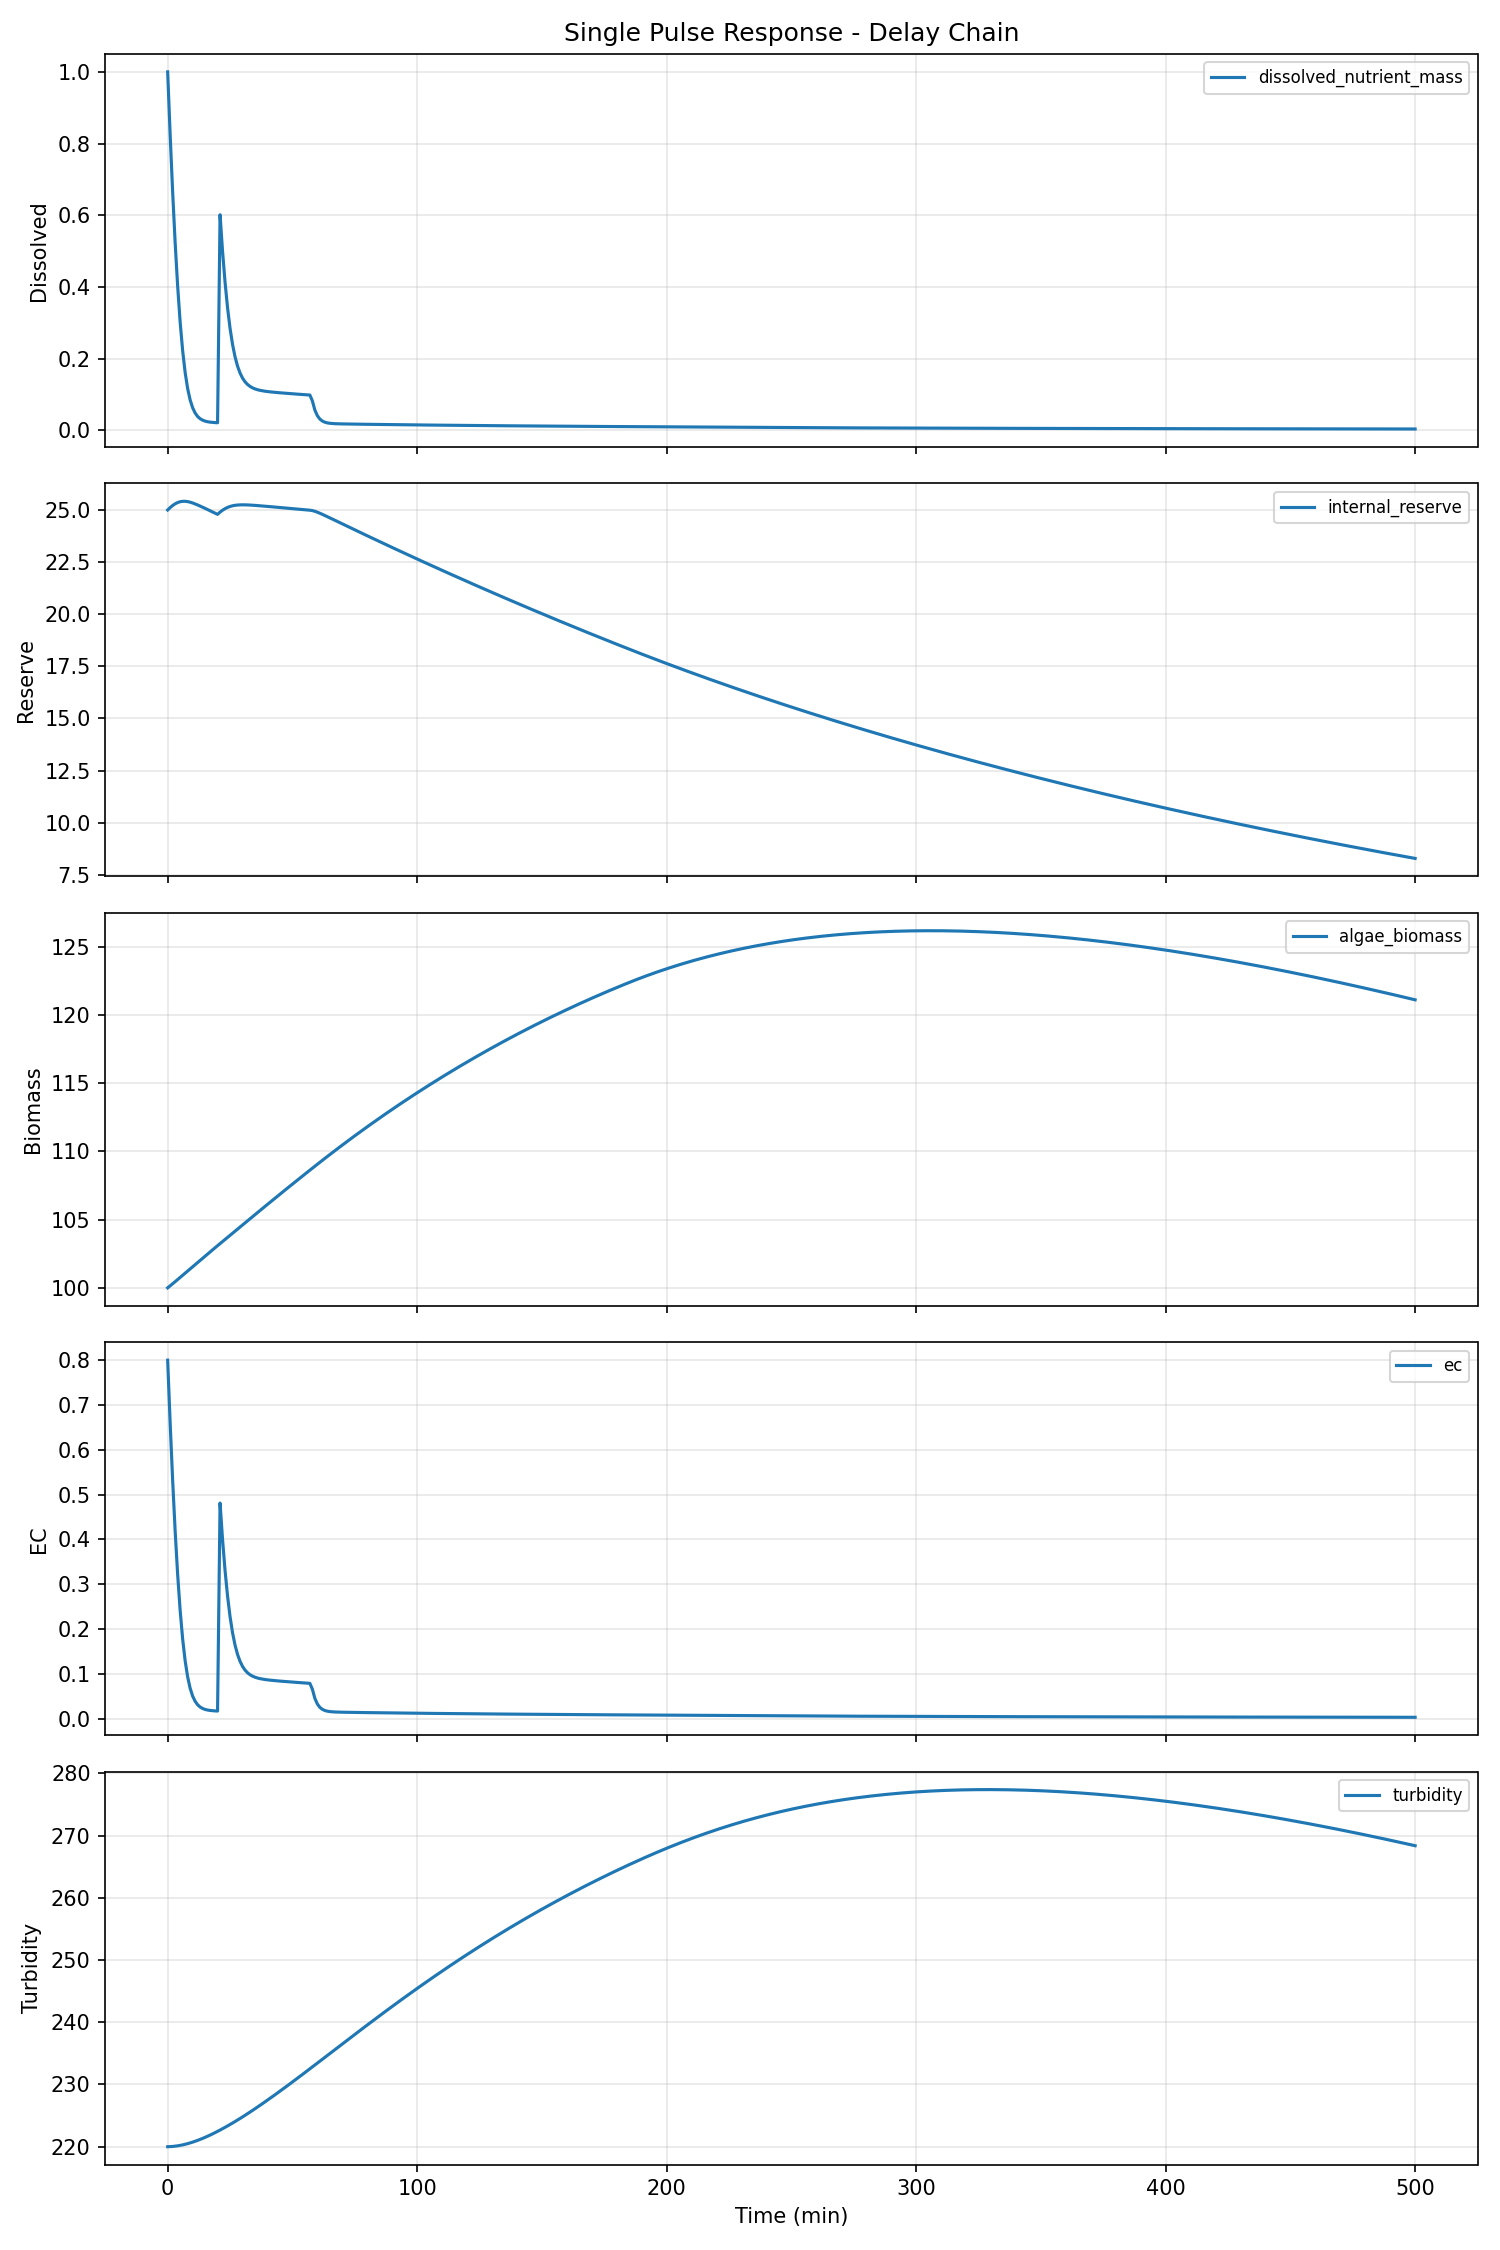

Data behind this chart, as committed beside it:
water_temp, ph, dissolved_oxygen, ambient_temp, prev_flowrate, prev_duration, time_since_last_dose, cumulative_nutrients, cumulative_dilution, step_index, dissolved_nutrient_mass, algae_biomass, internal_reserve, dead_biomass_pool, health_index, damage_index, ec, turbidity, pending_nutrients, time_min, flowrate, duration, total_mass
22.0, 7.2, 8.0, 22.0, 0.0, 0.0, 120.0, 0.0, 0.0, 0, 1.0, 100.0, 25.0, 0.0, 1.0, 0.0, 0.8, 220, 0.0, 0.0, 0.0, 0.0, 36.0
22.0, 7.2, 8, 22.0, 0.0, 0.0, 180.0, 0.0, 0.002312, 1, 0.8241, 100.1, 25.12, 0.01117, 1, 8.000000000000001e-06, 0.6593, 220, 0.0, 1.0, 0.0, 0.0, 35.97
22.0, 7.2, 8, 22.0, 0.0, 0.0, 240.0, 0.0, 0.004218, 2, 0.6645, 100.3, 25.22, 0.02232, 1, 1.1786571187928077e-05, 0.5316, 220, 0.0, 2.0, 0.0, 0.0, 35.94
22.0, 7.2, 8, 22.0, 0.0, 0.0, 300.0, 0.0, 0.005754, 3, 0.5234, 100.5, 25.3, 0.03346, 1, 1.31590202957334e-05, 0.4187, 220.1, 0.0, 3.0, 0.0, 0.0, 35.9
22.0, 7.2, 8.001, 22.0, 0.0, 0.0, 360.0, 0.0, 0.006964, 4, 0.4024, 100.6, 25.36, 0.04459, 1, 1.3017556510064442e-05, 0.322, 220.1, 0.0, 4.0, 0.0, 0.0, 35.87
22.0, 7.2, 8.001, 22.0, 0.0, 0.0, 420.0, 0.0, 0.007895, 5, 0.3024, 100.8, 25.4, 0.05571, 1, 1.1998040986484786e-05, 0.2419, 220.2, 0.0, 5.0, 0.0, 0.0, 35.84
22.0, 7.2, 8.001, 22.0, 0.0, 0.0, 480.0, 0.0, 0.008594, 6, 0.2227, 100.9, 25.42, 0.06683, 1, 1.0542797706779807e-05, 0.1782, 220.3, 0.0, 6.0, 0.0, 0.0, 35.81
22.0, 7.2, 8.001, 22.0, 0.0, 0.0, 540.0, 0.0, 0.009109, 7, 0.1618, 101.1, 25.42, 0.07794, 1, 8.942127455472209e-06, 0.1294, 220.4, 0.0, 7.0, 0.0, 0.0, 35.77
22.0, 7.2, 8.001, 22.0, 0.0, 0.0, 600.0, 0.0, 0.009483, 8, 0.117, 101.2, 25.4, 0.08906, 1, 7.371509289674366e-06, 0.09358, 220.5, 0.0, 8.0, 0.0, 0.0, 35.74
22.0, 7.2, 8.001, 22.0, 0.0, 0.0, 660.0, 0.0, 0.009753, 9, 0.08519, 101.4, 25.37, 0.1002, 1, 5.926079562792846e-06, 0.06815, 220.6, 0.0, 9.0, 0.0, 0.0, 35.71
22.0, 7.2, 8.001, 22.0, 0.0, 0.0, 720.0, 0.0, 0.00995, 10, 0.06332, 101.6, 25.34, 0.1113, 1, 4.6495441000172714e-06, 0.05065, 220.7, 0.0, 10.0, 0.0, 0.0, 35.68
22.0, 7.2, 8.002, 22.0, 0.0, 0.0, 780.0, 0.0, 0.0101, 11, 0.04863, 101.7, 25.29, 0.1224, 1, 3.5554586064250556e-06, 0.0389, 220.9, 0.0, 11.0, 0.0, 0.0, 35.64
22.0, 7.2, 8.002, 22.0, 0.0, 0.0, 840.0, 0.0, 0.01021, 12, 0.03893, 101.9, 25.24, 0.1335, 1, 2.641034810038893e-06, 0.03114, 221, 0.0, 12.0, 0.0, 0.0, 35.61
22.0, 7.2, 8.002, 22.0, 0.0, 0.0, 900.0, 0.0, 0.0103, 13, 0.0326, 102, 25.19, 0.1445, 1, 1.8951841270611352e-06, 0.02608, 221.2, 0.0, 13.0, 0.0, 0.0, 35.58
22.0, 7.2, 8.002, 22.0, 0.0, 0.0, 960.0, 0.0, 0.01037, 14, 0.02851, 102.2, 25.13, 0.1556, 1, 1.3028352782732034e-06, 0.02281, 221.3, 0.0, 14.0, 0.0, 0.0, 35.55
22.0, 7.2, 8.002, 22.0, 0.0, 0.0, 1020, 0.0, 0.01044, 15, 0.02585, 102.3, 25.08, 0.1667, 1, 8.471308069291449e-07, 0.02068, 221.5, 0.0, 15.0, 0.0, 0.0, 35.51
22.0, 7.2, 8.002, 22.0, 0.0, 0.0, 1080, 0.0, 0.0105, 16, 0.02413, 102.5, 25.02, 0.1777, 1, 5.105163559809536e-07, 0.0193, 221.7, 0.0, 16.0, 0.0, 0.0, 35.48
22.0, 7.2, 8.003, 22.0, 0.0, 0.0, 1140, 0.0, 0.01056, 17, 0.02299, 102.6, 24.96, 0.1888, 1, 2.7528017100438276e-07, 0.0184, 221.9, 0.0, 17.0, 0.0, 0.0, 35.45
22.0, 7.2, 8.003, 22.0, 0.0, 0.0, 1200, 0.0, 0.01061, 18, 0.02223, 102.8, 24.91, 0.1998, 1, 1.2382208571844842e-07, 0.01779, 222.1, 0.0, 18.0, 0.0, 0.0, 35.42
22.0, 7.2, 8.003, 22.0, 0.0, 0.0, 1260, 0.0, 0.01066, 19, 0.0217, 102.9, 24.85, 0.2108, 1, 3.878004926050117e-08, 0.01736, 222.3, 0.0, 19.0, 0.0, 0.0, 35.38
22.0, 7.2, 8.003, 22.0, 0.0, 0.0, 1320, 0.0, 0.01071, 20, 0.02132, 103.1, 24.79, 0.2218, 1, 3.0631873130378827e-09, 0.01706, 222.5, 0.0, 20.0, 5.0, 30.0, 35.35
22.0, 7.193, 7.993, 22.0, 5.0, 30.0, 0.0, 2.5, 0.01076, 21, 0.6015, 103.2, 24.9, 0.2329, 1, 2.163230857393836e-11, 0.4812, 222.7, 1.752, 21.0, 0.0, 0.0, 37.82
22.0, 7.193, 7.993, 22.0, 0.0, 0.0, 60.0, 2.5, 0.01215, 22, 0.4996, 103.4, 24.99, 0.244, 1, 2.894591008617468e-06, 0.3997, 222.9, 1.704, 22.0, 0.0, 0.0, 37.79
22.0, 7.193, 7.993, 22.0, 0.0, 0.0, 120.0, 2.5, 0.01331, 23, 0.4134, 103.5, 25.06, 0.2551, 1, 4.083467154927952e-06, 0.3307, 223.1, 1.656, 23.0, 0.0, 0.0, 37.76
22.0, 7.193, 7.993, 22.0, 0.0, 0.0, 180.0, 2.5, 0.01426, 24, 0.3422, 103.7, 25.12, 0.2663, 1, 4.422122173262604e-06, 0.2737, 223.3, 1.608, 24.0, 0.0, 0.0, 37.72
22.0, 7.193, 7.993, 22.0, 0.0, 0.0, 240.0, 2.5, 0.01505, 25, 0.2849, 103.8, 25.17, 0.2774, 1, 4.271518432735606e-06, 0.2279, 223.6, 1.56, 25.0, 0.0, 0.0, 37.69
22.0, 7.193, 7.993, 22.0, 0.0, 0.0, 300.0, 2.5, 0.01571, 26, 0.24, 104, 25.2, 0.2886, 1, 3.859708788509047e-06, 0.192, 223.8, 1.512, 26.0, 0.0, 0.0, 37.66
22.0, 7.193, 7.994, 22.0, 0.0, 0.0, 360.0, 2.5, 0.01627, 27, 0.2055, 104.2, 25.22, 0.2997, 1, 3.3318544061074777e-06, 0.1644, 224, 1.464, 27.0, 0.0, 0.0, 37.62
22.0, 7.193, 7.994, 22.0, 0.0, 0.0, 420.0, 2.5, 0.01674, 28, 0.1795, 104.3, 25.24, 0.3109, 1, 2.7777153935983033e-06, 0.1436, 224.3, 1.416, 28.0, 0.0, 0.0, 37.59
22.0, 7.193, 7.994, 22.0, 0.0, 0.0, 480.0, 2.5, 0.01716, 29, 0.1602, 104.5, 25.25, 0.322, 1, 2.2501274751585473e-06, 0.1281, 224.5, 1.368, 29.0, 0.0, 0.0, 37.56
22.0, 7.193, 7.994, 22.0, 0.0, 0.0, 540.0, 2.5, 0.01753, 30, 0.146, 104.6, 25.25, 0.3332, 1, 1.7777564752442927e-06, 0.1168, 224.8, 1.32, 30.0, 0.0, 0.0, 37.53
22.0, 7.193, 7.994, 22.0, 0.0, 0.0, 600.0, 2.5, 0.01786, 31, 0.1357, 104.8, 25.25, 0.3444, 1, 1.3737261172921212e-06, 0.1085, 225, 1.272, 31.0, 0.0, 0.0, 37.49
22.0, 7.193, 7.994, 22.0, 0.0, 0.0, 660.0, 2.5, 0.01818, 32, 0.1282, 104.9, 25.24, 0.3555, 1, 1.0413062422380953e-06, 0.1025, 225.3, 1.224, 32.0, 0.0, 0.0, 37.46
22.0, 7.193, 7.994, 22.0, 0.0, 0.0, 720.0, 2.5, 0.01847, 33, 0.1227, 105.1, 25.24, 0.3667, 1, 7.776060734195776e-07, 0.09816, 225.6, 1.176, 33.0, 0.0, 0.0, 37.43
22.0, 7.193, 7.995, 22.0, 0.0, 0.0, 780.0, 2.5, 0.01876, 34, 0.1187, 105.2, 25.23, 0.3779, 1, 5.759809211187424e-07, 0.09495, 225.8, 1.128, 34.0, 0.0, 0.0, 37.39
22.0, 7.193, 7.995, 22.0, 0.0, 0.0, 840.0, 2.5, 0.01903, 35, 0.1157, 105.4, 25.22, 0.389, 1, 4.276502970220655e-07, 0.09258, 226.1, 1.08, 35.0, 0.0, 0.0, 37.36
22.0, 7.193, 7.995, 22.0, 0.0, 0.0, 900.0, 2.5, 0.0193, 36, 0.1135, 105.5, 25.21, 0.4002, 1, 3.2286248265088836e-07, 0.09079, 226.4, 1.032, 36.0, 0.0, 0.0, 37.33
22.0, 7.193, 7.995, 22.0, 0.0, 0.0, 960.0, 2.5, 0.01956, 37, 0.1118, 105.7, 25.2, 0.4114, 1, 2.5181820880081454e-07, 0.0894, 226.6, 0.984, 37.0, 0.0, 0.0, 37.3
22.0, 7.193, 7.995, 22.0, 0.0, 0.0, 1020, 2.5, 0.01982, 38, 0.1104, 105.8, 25.19, 0.4226, 1, 2.0545580507032847e-07, 0.08831, 226.9, 0.936, 38.0, 0.0, 0.0, 37.26
22.0, 7.193, 7.995, 22.0, 0.0, 0.0, 1080, 2.5, 0.02008, 39, 0.1093, 106, 25.18, 0.4338, 1, 1.760805120838768e-07, 0.08742, 227.2, 0.888, 39.0, 0.0, 0.0, 37.23
22.0, 7.193, 7.996, 22.0, 0.0, 0.0, 1140, 2.5, 0.02033, 40, 0.1083, 106.1, 25.17, 0.4449, 1, 1.5772831036701353e-07, 0.08666, 227.5, 0.84, 40.0, 0.0, 0.0, 37.2
22.0, 7.193, 7.996, 22.0, 0.0, 0.0, 1200, 2.5, 0.02058, 41, 0.1075, 106.3, 25.16, 0.4561, 1, 1.4617936886003595e-07, 0.08601, 227.8, 0.792, 41.0, 0.0, 0.0, 37.16
22.0, 7.193, 7.996, 22.0, 0.0, 0.0, 1260, 2.5, 0.02083, 42, 0.1068, 106.4, 25.15, 0.4673, 1, 1.3867931066588093e-07, 0.08542, 228.1, 0.744, 42.0, 0.0, 0.0, 37.13
22.0, 7.193, 7.996, 22.0, 0.0, 0.0, 1320, 2.5, 0.02107, 43, 0.1061, 106.6, 25.14, 0.4785, 1, 1.3353897148827822e-07, 0.08488, 228.3, 0.696, 43.0, 0.0, 0.0, 37.1
22.0, 7.193, 7.996, 22.0, 0.0, 0.0, 1380, 2.5, 0.02132, 44, 0.1055, 106.7, 25.13, 0.4897, 1, 1.2976512612112108e-07, 0.08437, 228.6, 0.648, 44.0, 0.0, 0.0, 37.07
22.0, 7.193, 7.996, 22.0, 0.0, 0.0, 1440, 2.5, 0.02156, 45, 0.1049, 106.9, 25.12, 0.5009, 1, 1.2678776154824617e-07, 0.08389, 228.9, 0.6, 45.0, 0.0, 0.0, 37.03
22.0, 7.193, 7.996, 22.0, 0.0, 0.0, 1500, 2.5, 0.02181, 46, 0.1043, 107, 25.11, 0.512, 1, 1.2428314907206693e-07, 0.08343, 229.2, 0.552, 46.0, 0.0, 0.0, 37
22.0, 7.193, 7.997, 22.0, 0.0, 0.0, 1560, 2.5, 0.02205, 47, 0.1037, 107.2, 25.1, 0.5232, 1, 1.2206748107596906e-07, 0.08298, 229.5, 0.504, 47.0, 0.0, 0.0, 36.97
22.0, 7.193, 7.997, 22.0, 0.0, 0.0, 1620, 2.5, 0.02229, 48, 0.1032, 107.3, 25.09, 0.5344, 1, 1.2003563511284112e-07, 0.08255, 229.8, 0.456, 48.0, 0.0, 0.0, 36.93
22.0, 7.193, 7.997, 22.0, 0.0, 0.0, 1680, 2.5, 0.02253, 49, 0.1026, 107.5, 25.08, 0.5456, 1, 1.1812670872927977e-07, 0.08212, 230.1, 0.408, 49.0, 0.0, 0.0, 36.9
22.0, 7.193, 7.997, 22.0, 0.0, 0.0, 1740, 2.5, 0.02276, 50, 0.1021, 107.6, 25.06, 0.5568, 1, 1.1630480356562471e-07, 0.08169, 230.4, 0.36, 50.0, 0.0, 0.0, 36.87
22.0, 7.193, 7.997, 22.0, 0.0, 0.0, 1800, 2.5, 0.023, 51, 0.1016, 107.8, 25.05, 0.568, 1, 1.1454831693266208e-07, 0.08128, 230.7, 0.312, 51.0, 0.0, 0.0, 36.83
22.0, 7.193, 7.997, 22.0, 0.0, 0.0, 1860, 2.5, 0.02323, 52, 0.1011, 107.9, 25.04, 0.5792, 1, 1.1284393907403361e-07, 0.08086, 231, 0.264, 52.0, 0.0, 0.0, 36.8
22.0, 7.193, 7.997, 22.0, 0.0, 0.0, 1920, 2.5, 0.02347, 53, 0.1006, 108, 25.03, 0.5904, 1, 1.1118325225659203e-07, 0.08046, 231.3, 0.216, 53.0, 0.0, 0.0, 36.77
22.0, 7.193, 7.998, 22.0, 0.0, 0.0, 1980, 2.5, 0.0237, 54, 0.1001, 108.2, 25.02, 0.6016, 1, 1.0956077652846303e-07, 0.08005, 231.6, 0.168, 54.0, 0.0, 0.0, 36.73
22.0, 7.193, 7.998, 22.0, 0.0, 0.0, 2040, 2.5, 0.02393, 55, 0.09956, 108.3, 25.01, 0.6128, 1, 1.0797282812968525e-07, 0.07965, 231.9, 0.12, 55.0, 0.0, 0.0, 36.7
22.0, 7.193, 7.998, 22.0, 0.0, 0.0, 2100, 2.5, 0.02416, 56, 0.09907, 108.5, 25, 0.624, 1, 1.0641684076032907e-07, 0.07925, 232.2, 0.072, 56.0, 0.0, 0.0, 36.67
22.0, 7.193, 7.998, 22.0, 0.0, 0.0, 2160, 2.5, 0.02439, 57, 0.09858, 108.6, 24.99, 0.6352, 1, 1.0489095483857068e-07, 0.07886, 232.5, 0.024, 57.0, 0.0, 0.0, 36.63
22.0, 7.193, 7.998, 22.0, 0.0, 0.0, 2220, 2.5, 0.02462, 58, 0.08236, 108.8, 24.97, 0.6463, 1, 1.033937647272832e-07, 0.06589, 232.8, 0.0, 58.0, 0.0, 0.0, 36.6
22.0, 7.193, 7.998, 22.0, 0.0, 0.0, 2280, 2.5, 0.02481, 59, 0.05673, 108.9, 24.94, 0.6575, 1, 7.921201631262423e-08, 0.04538, 233.1, 0.0, 59.0, 0.0, 0.0, 36.57
... 441 more rows
